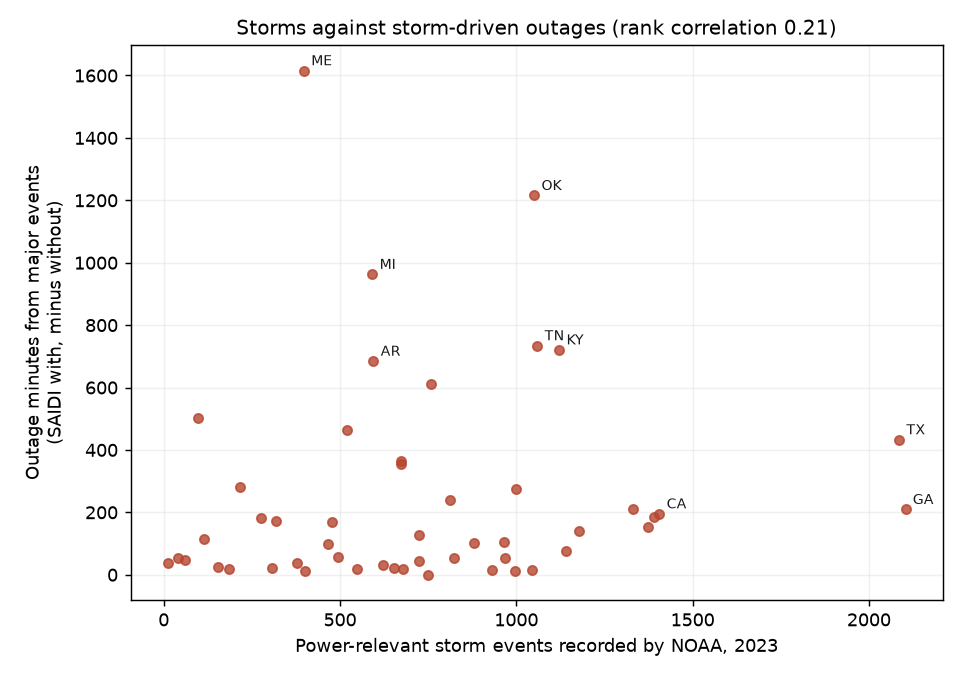

Data behind this chart, as committed beside it:
state, saidi_with, saidi_without, customers, storm_events, storm_damage_usd, storm_gap, events_per_100k_customers, damage_per_customer
ME, 1863, 247.4, 849483, 398, 10000, 1616, 46.85, 0.01
OK, 1339, 123.8, 1001989, 1051, 236493870, 1216, 104.9, 236
MI, 1128, 164.8, 4766570, 592, 233947000, 962.9, 12.42, 49.08
TN, 926.9, 192.7, 2664411, 1060, 274222800, 734.2, 39.78, 102.9
KY, 861.5, 140.6, 2224718, 1122, 8011000, 720.9, 50.43, 3.6
AR, 915.3, 230.7, 1396193, 595, 259615000, 684.6, 42.62, 185.9
MS, 877.8, 266.6, 1094751, 757, 327304350, 611.2, 69.15, 299
NH, 590.6, 89.3, 671862, 98, 0.0, 501.3, 14.59, 0.0
LA, 663.2, 199.3, 1775935, 520, 84129350, 463.9, 29.28, 47.37
TX, 583.1, 150.3, 9130382, 2086, 161989300, 432.8, 22.85, 17.74
WV, 751.5, 385.7, 1004248, 674, 2304200, 365.8, 67.11, 2.29
IN, 467.4, 111.3, 2844272, 674, 57332200, 356.1, 23.7, 20.16
VT, 486.3, 204.3, 40245, 215, 718000, 282.0, 534.2, 17.84
MO, 379.0, 104.4, 2772343, 999, 14650000, 274.6, 36.03, 5.28
OH, 366.6, 127.1, 5547554, 812, 13129700, 239.5, 14.64, 2.37
AL, 400.2, 189.5, 393222, 1330, 42898200, 210.7, 338.2, 109.1
GA, 342.7, 133.4, 4687198, 2104, 42136160, 209.3, 44.89, 8.99
CA, 352.5, 157.1, 15119842, 1406, 32787290, 195.4, 9.3, 2.17
KS, 287.1, 101.8, 1262762, 1391, 3038300, 185.3, 110.2, 2.41
MA, 265.3, 83.5, 2872353, 277, 1475300, 181.8, 9.64, 0.51
AK, 499.4, 325.7, 168911, 319, 60000, 173.7, 188.9, 0.36
ND, 262.3, 93.9, 304871, 477, 10696000, 168.4, 156.5, 35.08
IL, 210.4, 56.2, 5801391, 1373, 4805000, 154.2, 23.67, 0.83
PA, 265.1, 125.9, 5280718, 1178, 6278200, 139.2, 22.31, 1.19
WI, 203.8, 76.8, 2372864, 725, 7396110, 127.0, 30.55, 3.12
CT, 193.4, 77.7, 1344900, 113, 220600, 115.7, 8.4, 0.16
NC, 262.5, 156.4, 5052760, 966, 306734900, 106.1, 19.12, 60.71
FL, 172.3, 69.4, 9745334, 880, 52791300, 102.9, 9.03, 5.42
MD, 166.2, 66.9, 2668008, 467, 76184000, 99.3, 17.5, 28.55
NY, 204.8, 130.1, 1712491, 1141, 3809250, 74.7, 66.63, 2.22
NV, 138.7, 81.2, 1506533, 493, 186500, 57.5, 32.72, 0.12
MN, 127.1, 72.8, 2486538, 823, 6674000, 54.3, 33.1, 2.68
VA, 292.8, 239.9, 1251431, 967, 53142900, 52.9, 77.27, 42.47
RI, 104.6, 52.2, 503487, 40, 335100, 52.4, 7.94, 0.67
DE, 109.7, 61.2, 462364, 60, 30000, 48.5, 12.98, 0.06
SC, 169.8, 126.5, 2705208, 725, 11029850, 43.3, 26.8, 4.08
DC, 71.9, 33.3, 336760, 11, 25331000, 38.6, 3.27, 75.22
AZ, 103.8, 66.9, 3276587, 378, 11141750, 36.9, 11.54, 3.4
NM, 156.0, 123.7, 923055, 622, 8736000, 32.3, 67.38, 9.46
WA, 153.8, 129.8, 3299934, 154, 188440900, 24.0, 4.67, 57.1
IA, 83.9, 60.7, 895792, 653, 3111750, 23.2, 72.9, 3.47
NJ, 108.2, 88.0, 4224165, 307, 90000, 20.2, 7.27, 0.02
OR, 122.9, 103.5, 1849587, 185, 20054000, 19.4, 10.0, 10.84
UT, 127.7, 108.5, 1194438, 547, 2952250, 19.2, 45.8, 2.47
WY, 121.4, 102.6, 233326, 678, 800250, 18.8, 290.6, 3.43
SD, 78.1, 63.9, 344932, 1044, 510000, 14.2, 302.7, 1.48
NE, 69.4, 55.6, 748416, 931, 13775500, 13.8, 124.4, 18.41
ID, 134.4, 121.8, 927628, 400, 84966600, 12.6, 43.12, 91.6
CO, 100.2, 89.2, 2601028, 995, 41971120, 11.0, 38.25, 16.14
MT, 113.9, 113.9, 463556, 749, 797000, 0.0, 161.6, 1.72
